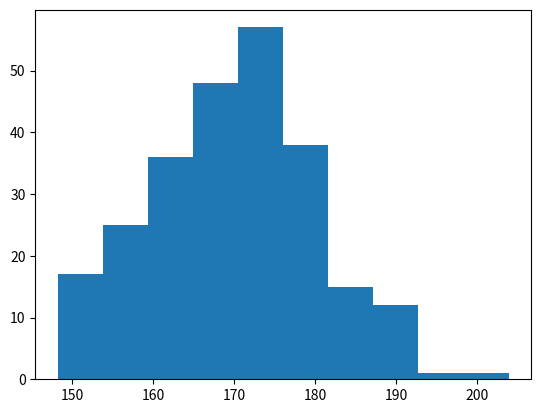

Write Python code to recreate this figure.
import matplotlib.pyplot as plt
import numpy as np
x = np.random.normal(170, 10, 250)
plt.hist(x)
plt.show() 
